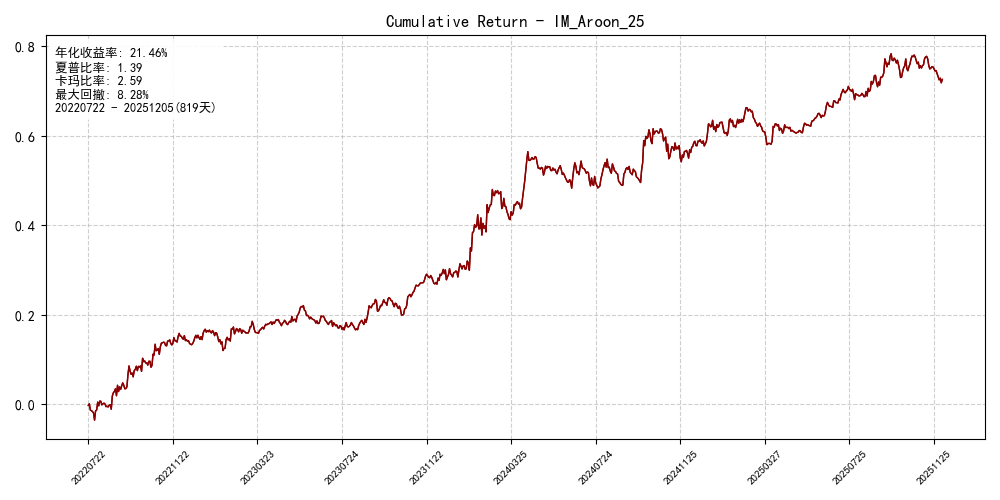

The data file committed next to this chart (first rows):
date, ret, cum_ret
20220722, -0.002176, -0.002176
20220725, 0.003501, 0.001325
20220726, -0.01436, -0.01304
20220727, -0.0007547, -0.01379
20220728, -0.002204, -0.016
20220729, -0.003186, -0.01918
20220801, -0.01607, -0.03525
20220802, 0.02113, -0.01412
20220803, 0.001388, -0.01273
20220804, 0.01791, 0.005174
20220805, -0.008357, -0.003183
20220808, 0.01059, 0.00741
20220809, -0.0003574, 0.007053
20220810, -0.008151, -0.001098
20220811, 0.002232, 0.001134
20220812, 0.001775, 0.002908
20220815, -0.001949, 0.0009596
20220816, -0.005951, -0.004991
20220817, 0.0009315, -0.004059
20220818, -0.001651, -0.00571
20220819, 0.003798, -0.001911
20220822, 0.001284, -0.0006276
20220823, -0.01012, -0.01075
20220824, 0.02936, 0.01861
20220825, 0.007416, 0.02603
20220826, 0.002918, 0.02894
20220829, 0.005934, 0.03488
20220830, -0.01541, 0.01947
20220831, 0.02327, 0.04274
20220901, -0.01395, 0.02878
20220902, 0.01036, 0.03915
20220905, -0.005591, 0.03356
20220906, 0.008036, 0.04159
20220907, 0.006443, 0.04803
20220908, -0.005356, 0.04268
20220909, -0.007734, 0.03494
20220913, 0.0004664, 0.03541
20220914, 0.003993, 0.0394
20220915, 0.02766, 0.06706
20220916, 0.01884, 0.0859
20220919, -0.01139, 0.07452
20220920, -0.007254, 0.06726
20220921, 0.002972, 0.07024
20220922, -0.008593, 0.06164
20220923, 0.01409, 0.07574
20220926, 0.002406, 0.07814
20220927, 0.007197, 0.08534
20220928, -0.009858, 0.07548
20220929, 0.009481, 0.08496
20220930, -0.001587, 0.08338
20221010, 0.002787, 0.08616
20221011, -0.01234, 0.07382
20221012, 0.02926, 0.1031
20221013, -0.007633, 0.09545
20221014, 0.001827, 0.09727
20221017, -0.004705, 0.09257
20221018, 0.000354, 0.09292
20221019, -0.005091, 0.08783
20221020, 0.00844, 0.09627
20221021, 0.0001941, 0.09647
... 759 more rows
